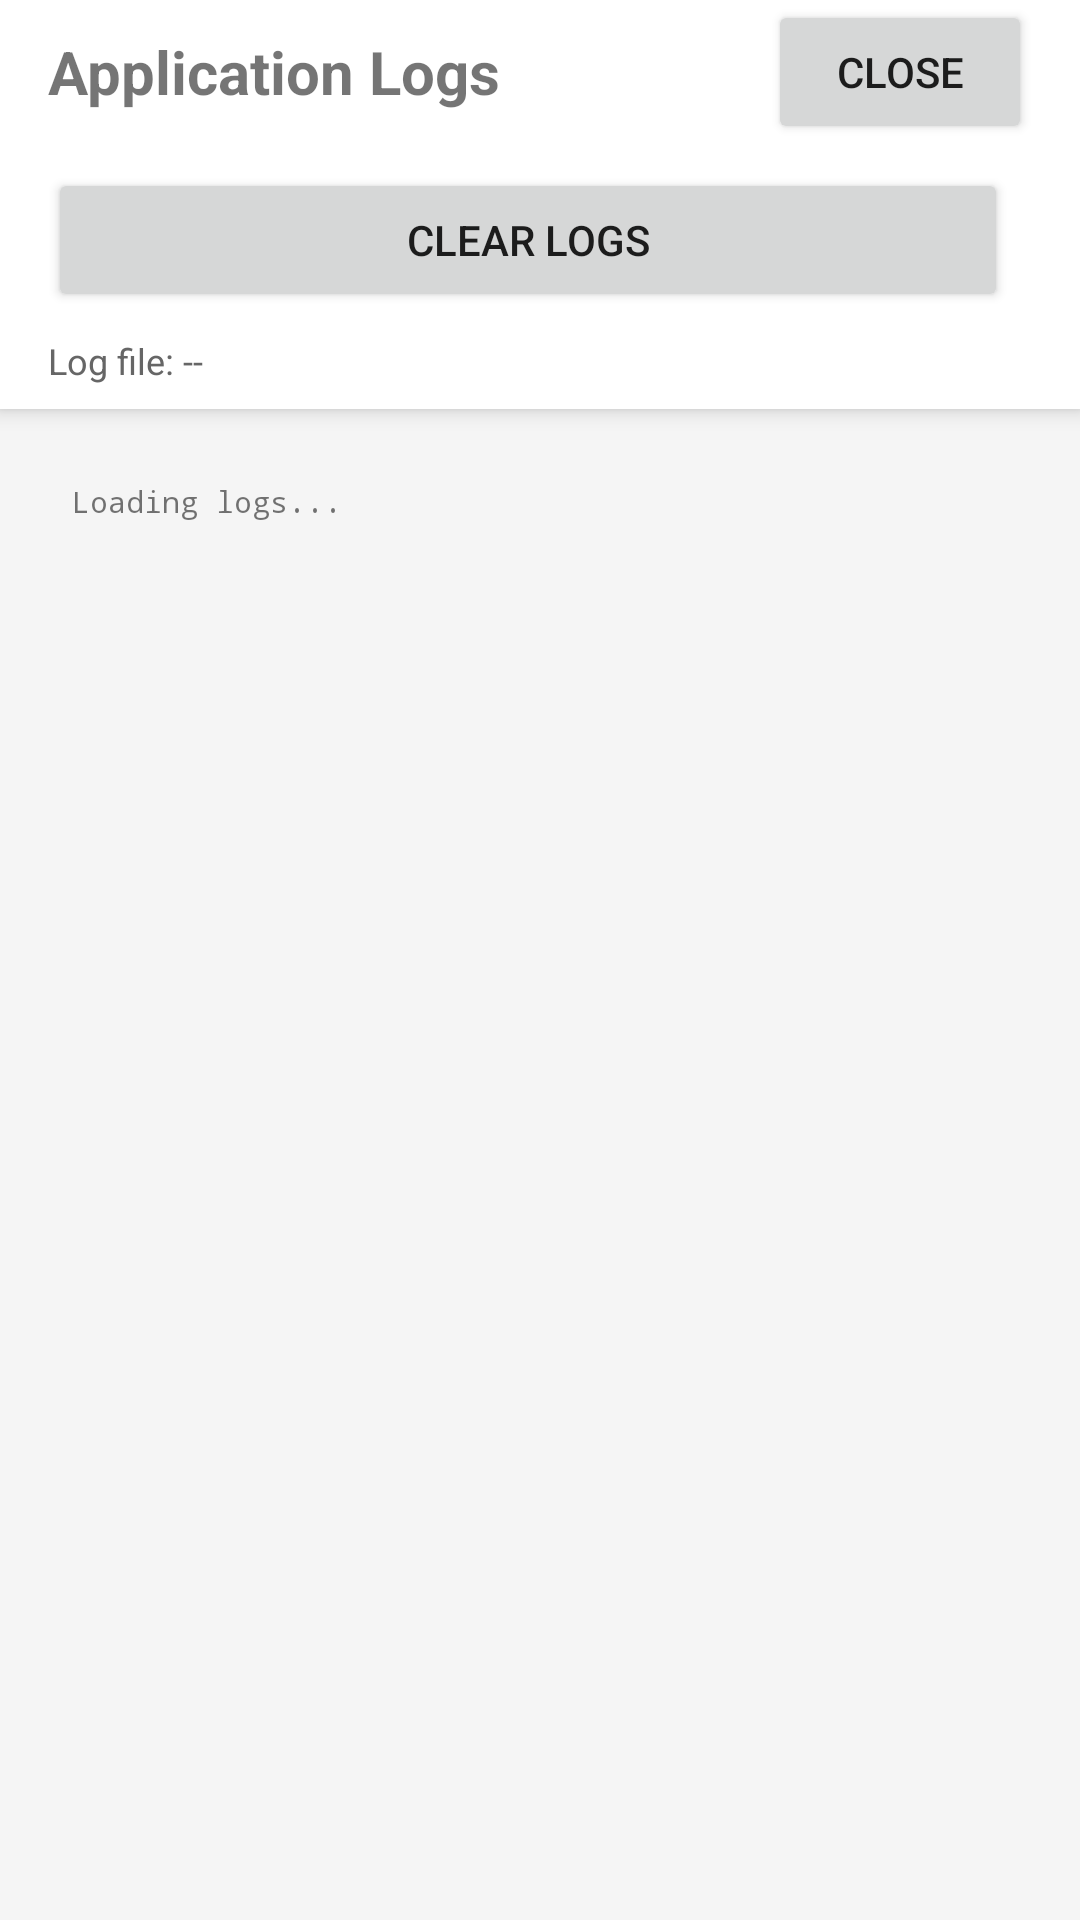

Android layout source for this screen:
<!-- AndroidManifest.xml: application theme Theme.PleaseCharge -->
<!-- res/layout/activity_log_viewer.xml -->
<?xml version="1.0" encoding="utf-8"?>
<androidx.constraintlayout.widget.ConstraintLayout xmlns:android="http://schemas.android.com/apk/res/android"
    xmlns:app="http://schemas.android.com/apk/res-auto"
    android:layout_width="match_parent"
    android:layout_height="match_parent"
    android:fitsSystemWindows="true">

    
    <LinearLayout
        android:id="@+id/header_container"
        android:layout_width="match_parent"
        android:layout_height="wrap_content"
        android:orientation="vertical"
        android:paddingLeft="16dp"
        android:paddingRight="16dp"
        android:paddingBottom="8dp"
        android:background="@android:color/white"
        android:elevation="4dp"
        app:layout_constraintTop_toTopOf="parent"
        app:layout_constraintStart_toStartOf="parent"
        app:layout_constraintEnd_toEndOf="parent">

        
        <LinearLayout
            android:layout_width="match_parent"
            android:layout_height="wrap_content"
            android:orientation="horizontal"
            android:gravity="center_vertical">

            <TextView
                android:id="@+id/tv_title"
                android:layout_width="0dp"
                android:layout_height="wrap_content"
                android:layout_weight="1"
                android:text="Application Logs"
                android:textSize="20sp"
                android:textStyle="bold" />

            <Button
                android:id="@+id/btn_close"
                android:layout_width="wrap_content"
                android:layout_height="wrap_content"
                android:text="Close" />
        </LinearLayout>

        
        <LinearLayout
            android:layout_width="match_parent"
            android:layout_height="wrap_content"
            android:layout_marginTop="8dp"
            android:orientation="horizontal"
            android:gravity="center_vertical">

            <Button
                android:id="@+id/btn_clear_logs"
                android:layout_width="0dp"
                android:layout_height="wrap_content"
                android:layout_weight="1"
                android:layout_marginEnd="8dp"
                android:text="Clear Logs" />

            <Button
                android:id="@+id/btn_load_more"
                android:layout_width="0dp"
                android:layout_height="wrap_content"
                android:layout_weight="1"
                android:text="Load More"
                android:visibility="gone" />
        </LinearLayout>

        
        <TextView
            android:id="@+id/tv_log_info"
            android:layout_width="match_parent"
            android:layout_height="wrap_content"
            android:layout_marginTop="8dp"
            android:text="Log file: --"
            android:textSize="12sp"
            android:textColor="#666666" />
    </LinearLayout>

    
    <ScrollView
        android:id="@+id/log_scroll"
        android:layout_width="0dp"
        android:layout_height="0dp"
        android:fillViewport="true"
        android:background="#F5F5F5"
        android:padding="16dp"
        app:layout_constraintTop_toBottomOf="@id/header_container"
        app:layout_constraintBottom_toBottomOf="parent"
        app:layout_constraintStart_toStartOf="parent"
        app:layout_constraintEnd_toEndOf="parent">

        <TextView
            android:id="@+id/tv_logs"
            android:layout_width="match_parent"
            android:layout_height="wrap_content"
            android:padding="8dp"
            android:textSize="10sp"
            android:fontFamily="monospace"
            android:textIsSelectable="true"
            android:text="Loading logs..." />
    </ScrollView>

</androidx.constraintlayout.widget.ConstraintLayout>
<!-- resources referenced by this layout -->
<resources>
  <style name="Theme.PleaseCharge" parent="Theme.MaterialComponents.DayNight.DarkActionBar">
          
          <item name="colorPrimary">@color/purple_500</item>
          <item name="colorPrimaryVariant">@color/purple_700</item>
          <item name="colorOnPrimary">@color/white</item>
          
          <item name="colorSecondary">@color/teal_200</item>
          <item name="colorSecondaryVariant">@color/teal_700</item>
          <item name="colorOnSecondary">@color/black</item>
          
          <item name="android:statusBarColor">?attr/colorPrimaryVariant</item>
          
      </style>
  <!-- not gathered from this repository: default colours our renderer supplied (Android Studio template values) -->
  <color name="purple_500">#FF6200EE</color>
  <color name="purple_700">#FF3700B3</color>
  <color name="teal_200">#FF03DAC5</color>
  <color name="teal_700">#FF018786</color>
  <color name="black">#FF000000</color>
  <color name="white">#FFFFFFFF</color>
</resources>
